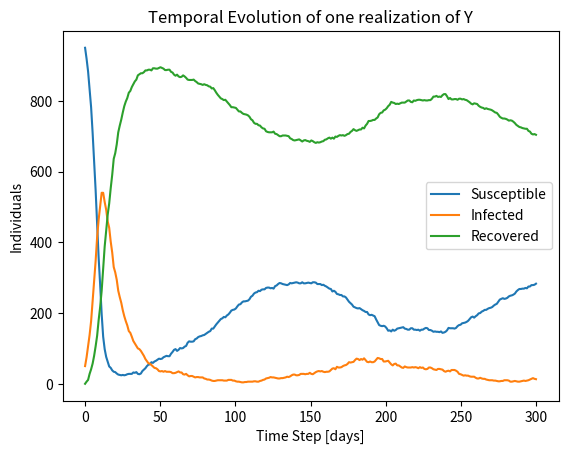

This figure's Python source: (Note: this script raises an exception after producing the figure.)
import numpy as np
import scipy
import matplotlib.pyplot as plt

binom = scipy.stats.binom
t = scipy.stats.t

alpha = 0.005
gamma = 0.1


def simulation(
    time_steps: int, y0: np.ndarray, n_vaccinated: int, alpha: float, gamma: float
) -> np.ndarray:
    """Simulate one realization of the markov chain."""
    y = np.zeros((3, time_steps), dtype=np.int64)  # S = 0, I = 1, R = 2
    y[:, 0] = y0
    N = np.sum(y0)  # Population size

    for i in range(1, time_steps):
        p_si = 0.5 * y[1, i - 1] / N
        n_si = binom.rvs(y[0, i - 1], p_si)  # Number of people becoming infected
        n_ir = binom.rvs(y[1, i - 1], gamma)  # Number of people recovering
        # Subtract the number of vaccinated, as they are permanently recovered
        # and should not be concidered becoming susceptible
        n_rs = binom.rvs(
            (y[2, i - 1] - n_vaccinated), alpha
        )  # Number of people getting susceptible.

        # Update the flow of people
        y[0, i] = y[0, i - 1] + n_rs - n_si
        y[1, i] = y[1, i - 1] + n_si - n_ir
        y[2, i] = y[2, i - 1] + n_ir - n_rs

    return y

def plot_realization(time_steps: int, y0: np.ndarray, n_vaccinated: int):
    alpha = 0.005
    gamma = 0.1

    t = np.linspace(0, time_steps, time_steps)
    y = simulation(time_steps, y0, n_vaccinated, alpha, gamma)

    plt.plot(t, y.T, label=["Susceptible", "Infected", "Recovered"])
    plt.title("Temporal Evolution of one realization of Y")
    plt.xlabel("Time Step [days]")
    plt.ylabel("Individuals")
    plt.legend()
    plt.savefig(f"plots/realization-{n_vaccinated}.pdf")
    plt.clf()


def calculate_CI(
    n_simulations: int, time_steps: int, y0: np.ndarray, n_vaccinated: int
):
    # Create arrays for containing necessary data
    max_infected_arr = np.zeros(n_simulations)
    max_infected_time_arr = np.zeros(n_simulations)

    # Initialize params
    alpha = 0.005
    gamma = 0.1

    for i in range(n_simulations):
        y = simulation(time_steps, y0, n_vaccinated, alpha, gamma)
        # Find index of maximum
        max_infected_index = np.argmax(y[1, :])
        # Save the maximum value and index(time) of the value.
        max_infected_time_arr[i] = max_infected_index
        max_infected_arr[i] = y[1, max_infected_index]

    # Take averages
    avg_max_infected = np.mean(max_infected_arr)
    std_max_infected = np.std(max_infected_arr, ddof=1)

    # Empirical standard deviation
    avg_max_infected_time = np.mean(max_infected_time_arr)
    std_max_infected_time = np.std(max_infected_time_arr, ddof=1)

    # We assume the average is approximatley normally distributed, so our estimator
    # is Student-t distributed
    t_alpha = t.ppf(0.975, n_simulations - 1)

    # Get lower and upper bounds of both metrics
    lower_max_infected = avg_max_infected - t_alpha * std_max_infected / np.sqrt(
        n_simulations
    )
    upper_max_infected = avg_max_infected + t_alpha * std_max_infected / np.sqrt(
        n_simulations
    )

    lower_max_infected_time = (
        avg_max_infected_time - t_alpha * std_max_infected_time / np.sqrt(n_simulations)
    )
    upper_max_infected_time = (
        avg_max_infected_time + t_alpha * std_max_infected_time / np.sqrt(n_simulations)
    )

    # Print nicely
    print("-"*85)
    print(f"{'CI    N[Vaccinated]='+str(n_vaccinated):<25}|{'Average':^20}|{'Lower':^20}|{'Upper':^20}")
    print("-"*85)
    print(
        f"{'Max Infected':<25}|{avg_max_infected:^20.2f}|{lower_max_infected:^20.2f}|{upper_max_infected:^20.2f}"
    )
    print(
        f"{'Time of Max Infection':<25}|{avg_max_infected_time:^20.2f}|{lower_max_infected_time:^20.2f}|{upper_max_infected_time:^20.2f}"
    )


def task1_g():
    # Set params
    n_simulations = 1000
    time_steps = 300
    population_size = 1000
    n_vaccinated_arr = [0, 100, 600, 800]
    n_infected = 50

    # Go through all the cases
    for n_vaccinated in n_vaccinated_arr:
        # Set y0
        y0 = np.array([population_size - n_vaccinated - n_infected, n_infected, n_vaccinated])
        calculate_CI(n_simulations, time_steps, y0, n_vaccinated)
        plot_realization(time_steps, y0, n_vaccinated)
        print("\n")


task1_g()
